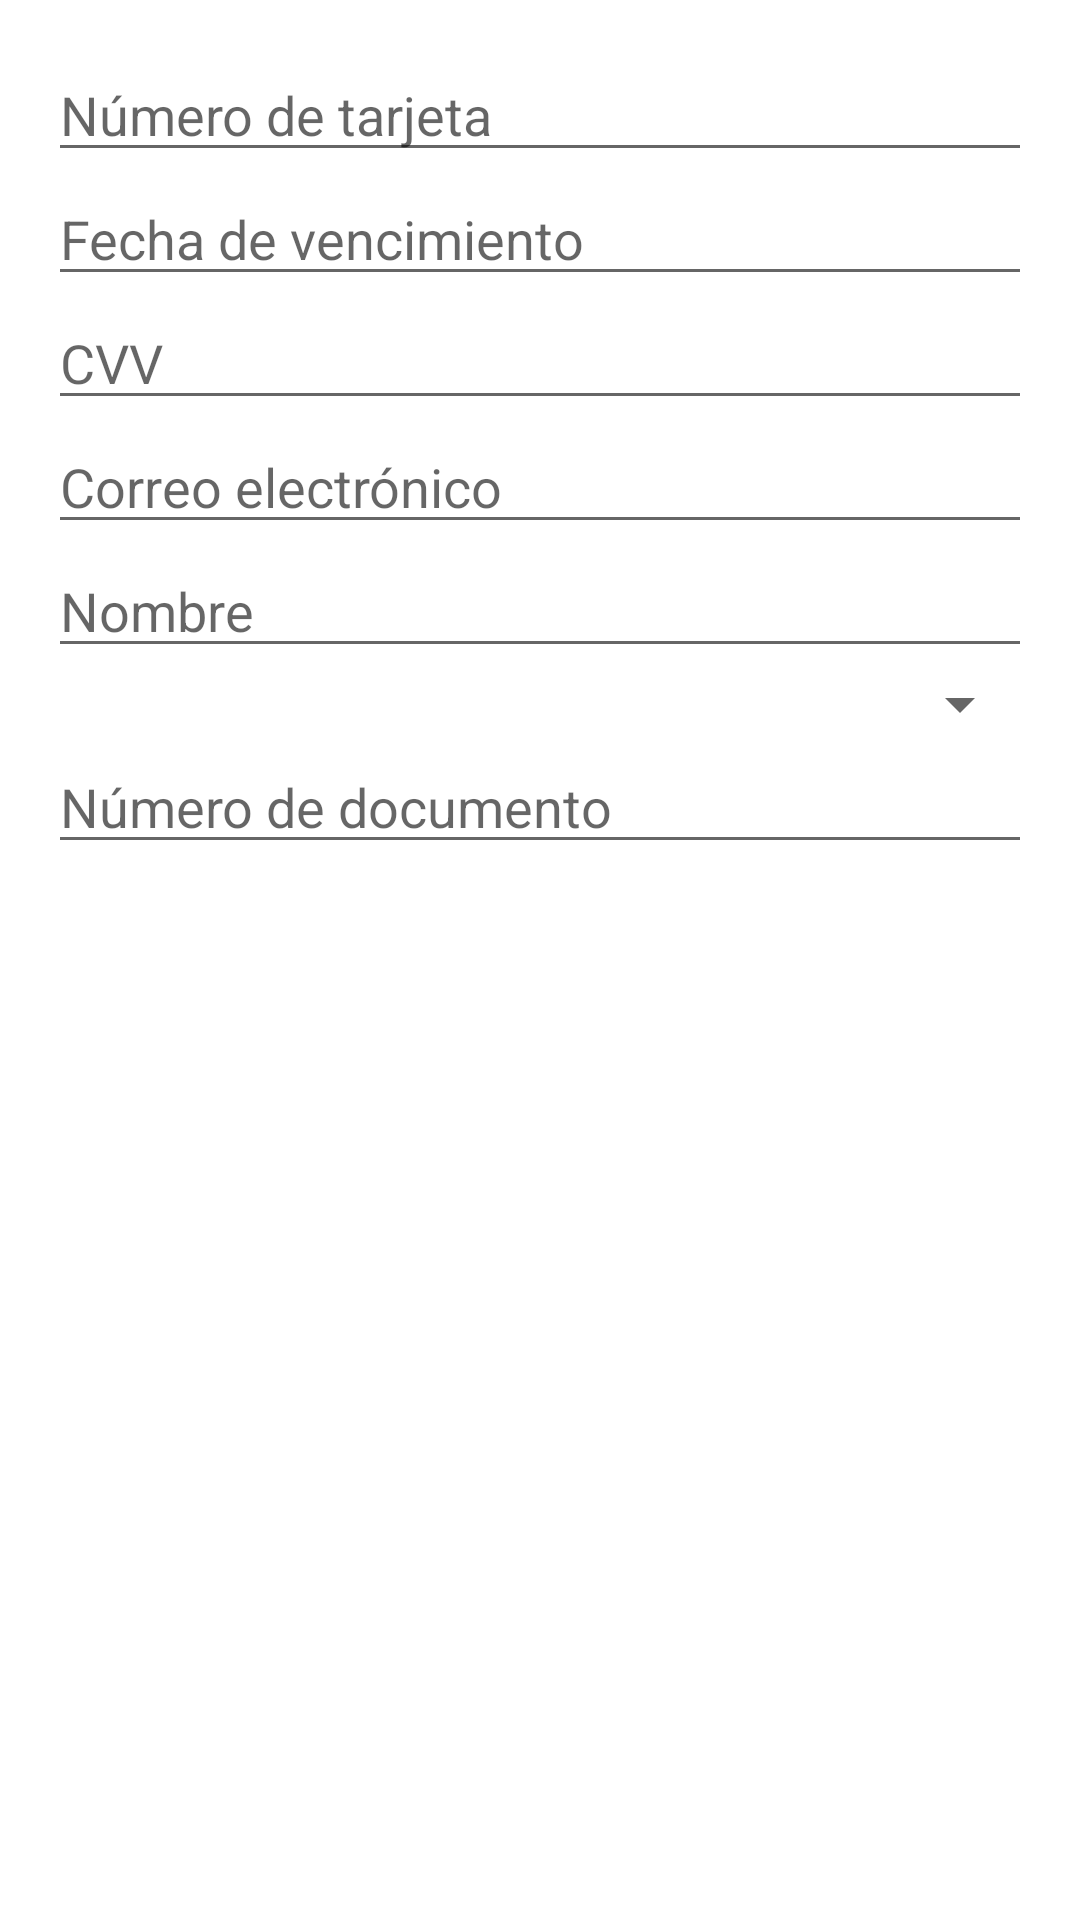

Produce the Android XML layout that renders to this screen, including the resource entries it uses.
<!-- AndroidManifest.xml: application theme Theme.RetoAndroidCP -->
<!-- res/layout/dialog_pay.xml -->
<?xml version="1.0" encoding="utf-8"?>
<LinearLayout xmlns:android="http://schemas.android.com/apk/res/android"
    android:layout_width="match_parent"
    android:layout_height="match_parent"
    android:orientation="vertical"
    android:padding="16dp">

    <EditText
        android:id="@+id/numTarjeta"
        android:layout_width="match_parent"
        android:layout_height="wrap_content"
        android:hint="Número de tarjeta"
        android:inputType="number" />

    <EditText
        android:id="@+id/fechaVencimiento"
        android:layout_width="match_parent"
        android:layout_height="wrap_content"
        android:hint="Fecha de vencimiento"
        android:inputType="number" />

    <EditText
        android:id="@+id/cvv"
        android:layout_width="match_parent"
        android:layout_height="wrap_content"
        android:hint="CVV"
        android:inputType="number" />

    <EditText
        android:id="@+id/email"
        android:layout_width="match_parent"
        android:layout_height="wrap_content"
        android:hint="Correo electrónico"
        android:inputType="textEmailAddress" />

    <EditText
        android:id="@+id/nombre"
        android:layout_width="match_parent"
        android:layout_height="wrap_content"
        android:hint="Nombre"
        android:inputType="text" />

    <Spinner
        android:id="@+id/tipeDocumentSpinner"
        android:layout_width="match_parent"
        android:layout_height="wrap_content" />

    <EditText
        android:id="@+id/numDocumento"
        android:layout_width="match_parent"
        android:layout_height="wrap_content"
        android:hint="Número de documento"
        android:inputType="number" />


    

</LinearLayout>
<!-- resources referenced by this layout -->
<resources>
  <style name="Theme.RetoAndroidCP" parent="Theme.MaterialComponents.DayNight.DarkActionBar">
          
          <item name="colorPrimary">@color/purple_500</item>
          <item name="colorPrimaryVariant">@color/purple_700</item>
          <item name="colorOnPrimary">@color/white</item>
          
          <item name="colorSecondary">@color/teal_200</item>
          <item name="colorSecondaryVariant">@color/teal_700</item>
          <item name="colorOnSecondary">@color/black</item>
          
          <item name="android:statusBarColor">?attr/colorPrimaryVariant</item>
          
      </style>
  <!-- not gathered from this repository: default colours our renderer supplied (Android Studio template values) -->
  <color name="purple_500">#FF6200EE</color>
  <color name="purple_700">#FF3700B3</color>
  <color name="teal_200">#FF03DAC5</color>
  <color name="teal_700">#FF018786</color>
  <color name="black">#FF000000</color>
  <color name="white">#FFFFFFFF</color>
</resources>
